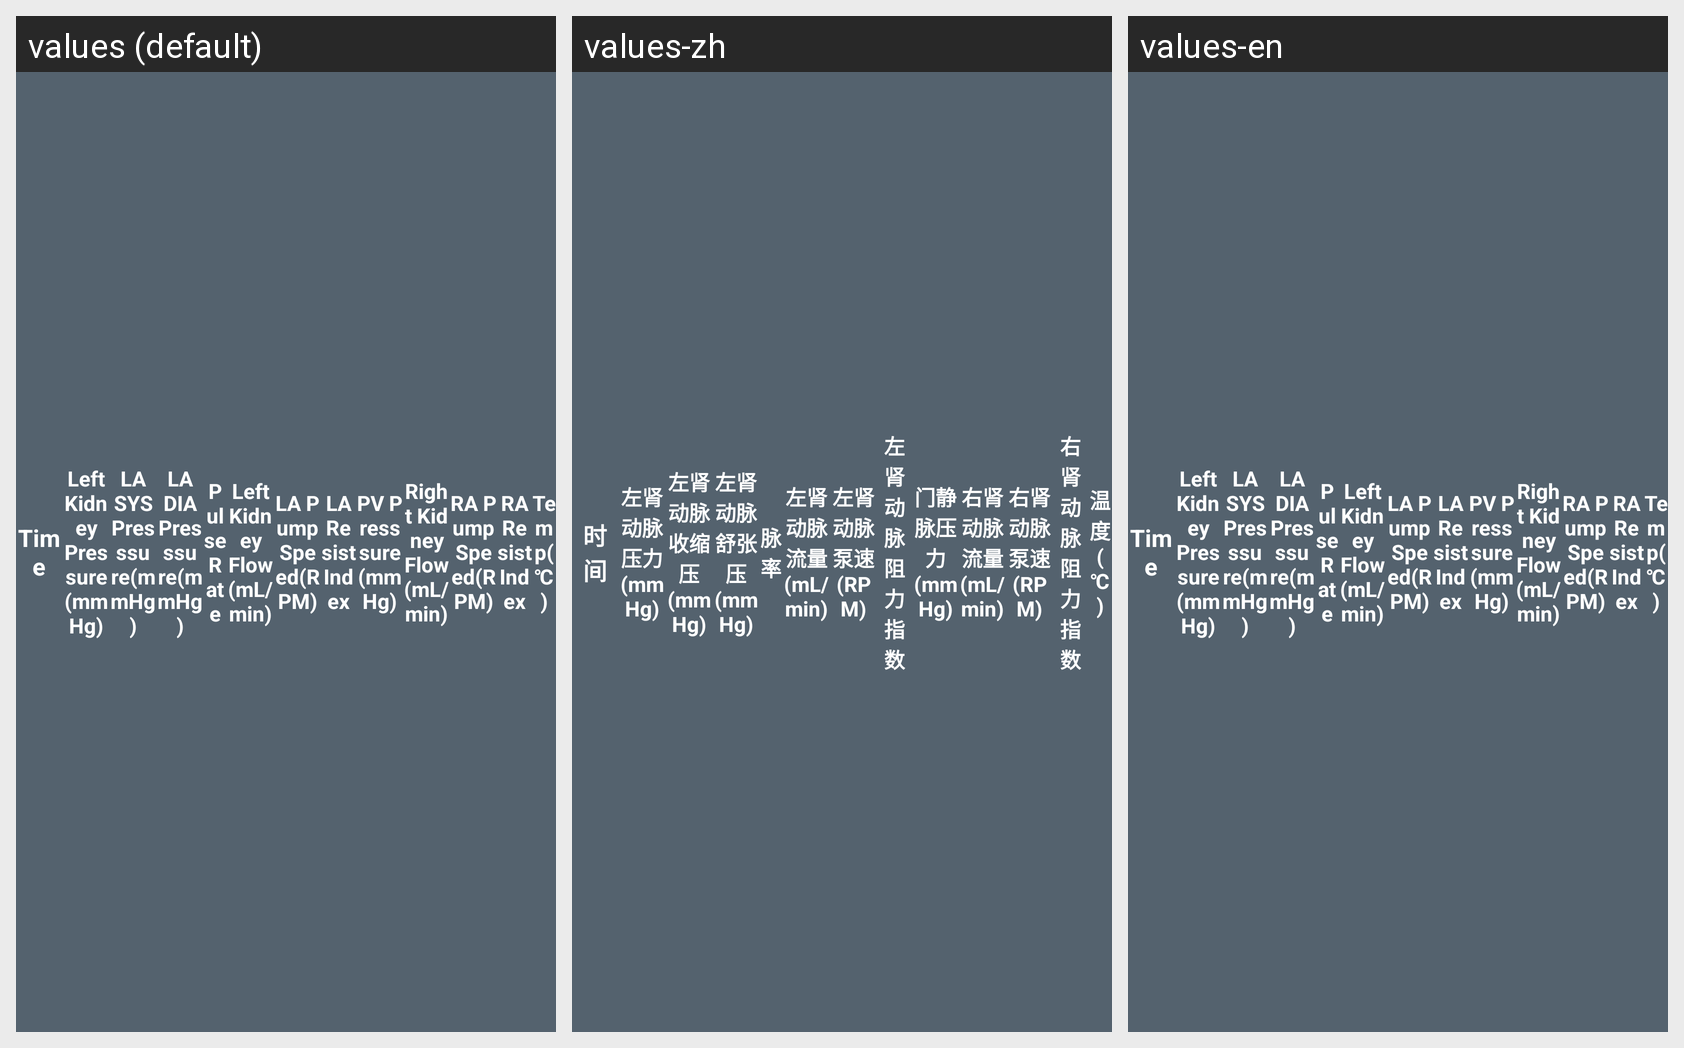

The Android screen above is rendered under several locales of the same app. Produce the string resources it draws, with the default and per-locale values.
Android screen res/layout/module_include_layout_kidneyinfo_list_title.xml rendered under 3 locales, left to right: values (default), values-zh, values-en. Device: Nexus 5 (rendered at 1080×1920; each locale shown at half size, 540×960, under a caption strip naming it); theme android:Theme.NoTitleBar.Fullscreen.
Strings drawn on this screen, with the default value and each locale's value (text and hints the layout hard-codes, and strings that could not be matched under every locale, appear in the picture but are not listed):

msg_time
  values: Time
  values-zh: 时间
  values-en: Time

preset_perfusion_left_kidney_pressure
  values: Left Kidney Pressure(mmHg)
  values-zh: 左肾动脉压力(mmHg)
  values-en: Left Kidney Pressure(mmHg)

record_title_left_kidney_artery_sys_pressure
  values: LA SYS Presssure(mmHg)
  values-zh: 左肾动脉收缩压(mmHg)
  values-en: LA SYS Presssure(mmHg)

record_title_left_kidney_artery_dia_pressure
  values: LA DIA Presssure(mmHg)
  values-zh: 左肾动脉舒张压(mmHg)
  values-en: LA DIA Presssure(mmHg)

pulse_rate
  values: Pulse Rate
  values-zh: 脉率
  values-en: Pulse Rate

preset_perfusion_left_kidney_flow
  values: Left Kidney Flow(mL/min)
  values-zh: 左肾动脉流量(mL/min)
  values-en: Left Kidney Flow(mL/min)

record_title_left_kidney_artery_speed
  values: LA Pump Speed(RPM)
  values-zh: 左肾动脉泵速(RPM)
  values-en: LA Pump Speed(RPM)

record_title_left_kidney_artery_resistindex
  values: LA ResistIndex
  values-zh: 左肾动脉阻力指数
  values-en: LA ResistIndex

record_title_vein_mean_pressure
  values: PV Presssure(mmHg)
  values-zh: 门静脉压力(mmHg)
  values-en: PV Presssure(mmHg)

preset_perfusion_right_kidney_flow
  values: Right Kidney Flow(mL/min)
  values-zh: 右肾动脉流量(mL/min)
  values-en: Right Kidney Flow(mL/min)

record_title_right_kidney_artery_speed
  values: RA Pump Speed(RPM)
  values-zh: 右肾动脉泵速(RPM)
  values-en: RA Pump Speed(RPM)

record_title_right_kidney_artery_resistindex
  values: RA ResistIndex
  values-zh: 右肾动脉阻力指数
  values-en: RA ResistIndex

temperature
  values: Temp(℃)
  values-zh: 温度(℃)
  values-en: Temp(℃)
